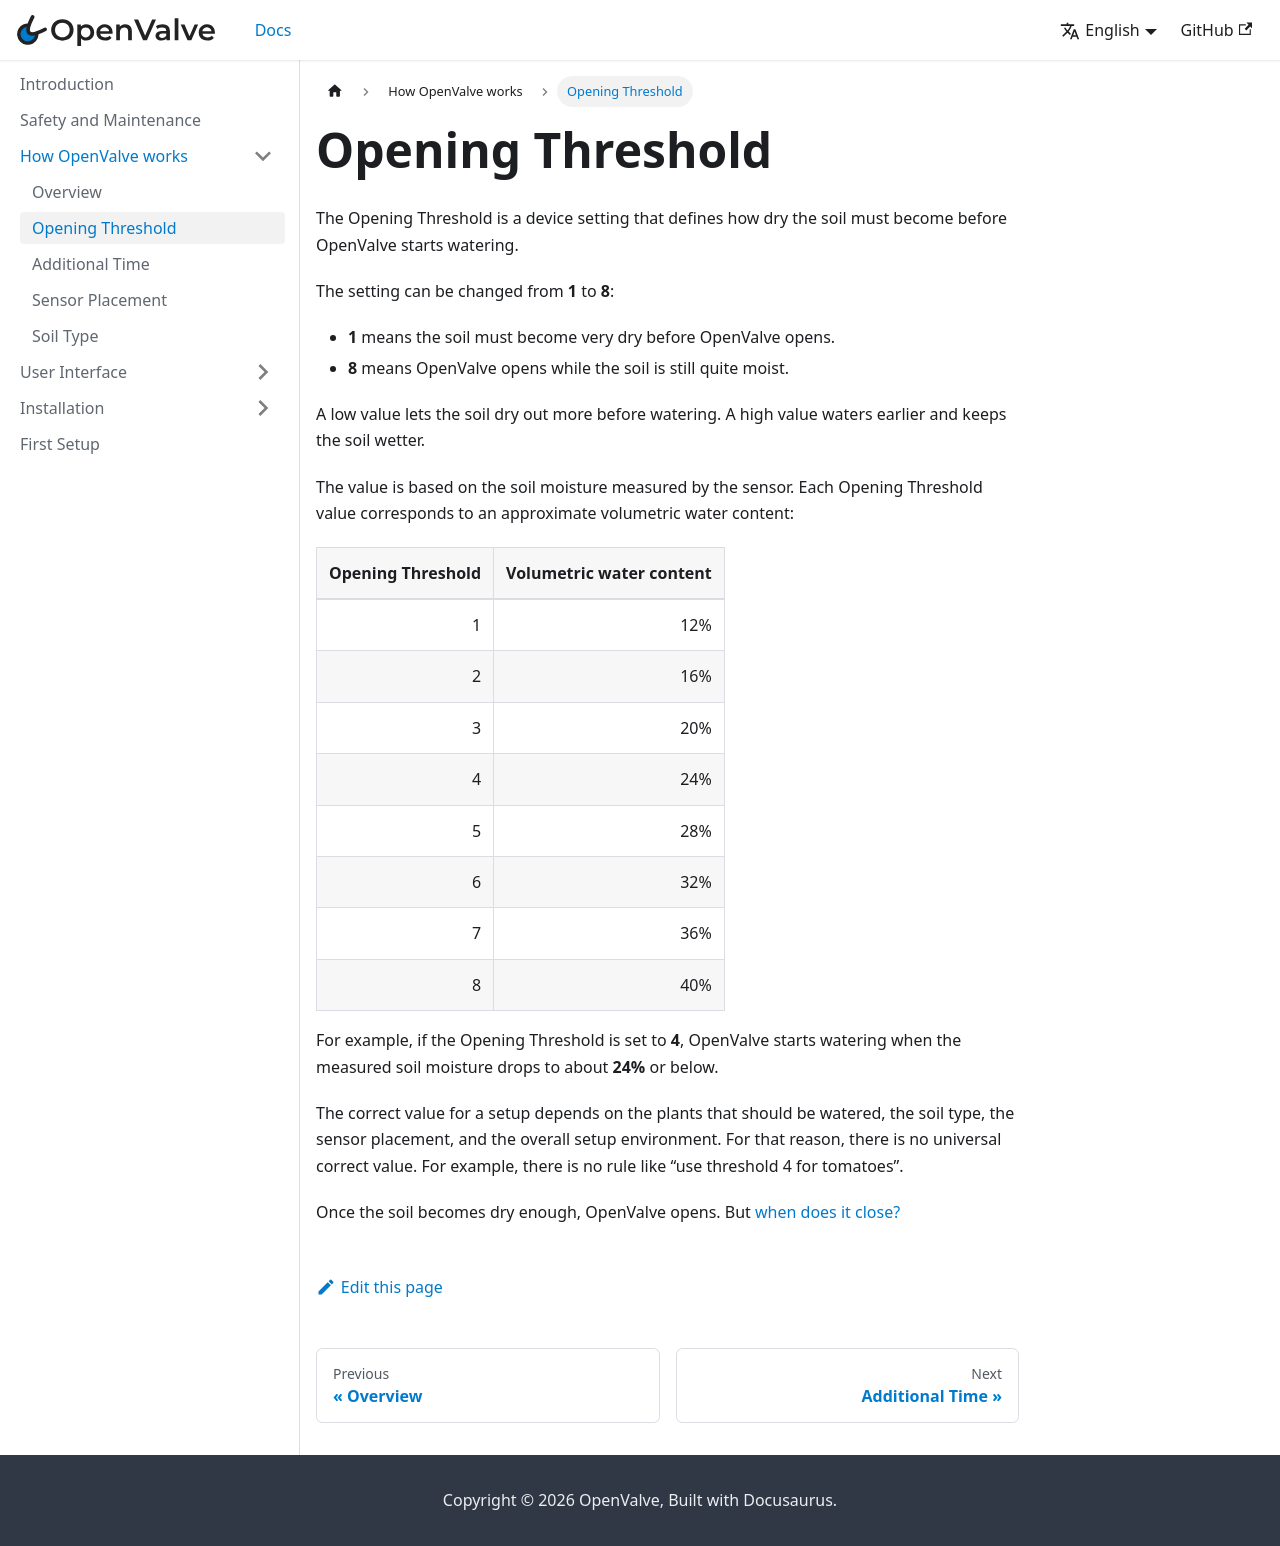

repository: fabiansteiner/OpenValve-Doc · page: how-openvalve-waters/opening-threshold/index.html · generator: docusaurus

---
title: Opening Threshold
sidebar_position: 2
description: "Learn how the Opening Treshold setting affects watering."
---


# Opening Threshold

The Opening Threshold is a device setting that defines how dry the soil must become before OpenValve starts watering.

The setting can be changed from **1** to **8**:

* **1** means the soil must become very dry before OpenValve opens.
* **8** means OpenValve opens while the soil is still quite moist.

A low value lets the soil dry out more before watering.
A high value waters earlier and keeps the soil wetter.

The value is based on the soil moisture measured by the sensor. Each Opening Threshold value corresponds to an approximate volumetric water content:

| Opening Threshold | Volumetric water content |
| ----------------: | -------------------------------: |
|                 1 |                              12% |
|                 2 |                              16% |
|                 3 |                              20% |
|                 4 |                              24% |
|                 5 |                              28% |
|                 6 |                              32% |
|                 7 |                              36% |
|                 8 |                              40% |

For example, if the Opening Threshold is set to **4**, OpenValve starts watering when the measured soil moisture drops to about **24%** or below.

The correct value for a setup depends on the plants that should be watered, the soil type, the sensor placement, and the overall setup environment. For that reason, there is no universal correct value. For example, there is no rule like “use threshold 4 for tomatoes”.

Once the soil becomes dry enough, OpenValve opens. But [when does it close?](./additional-time)
